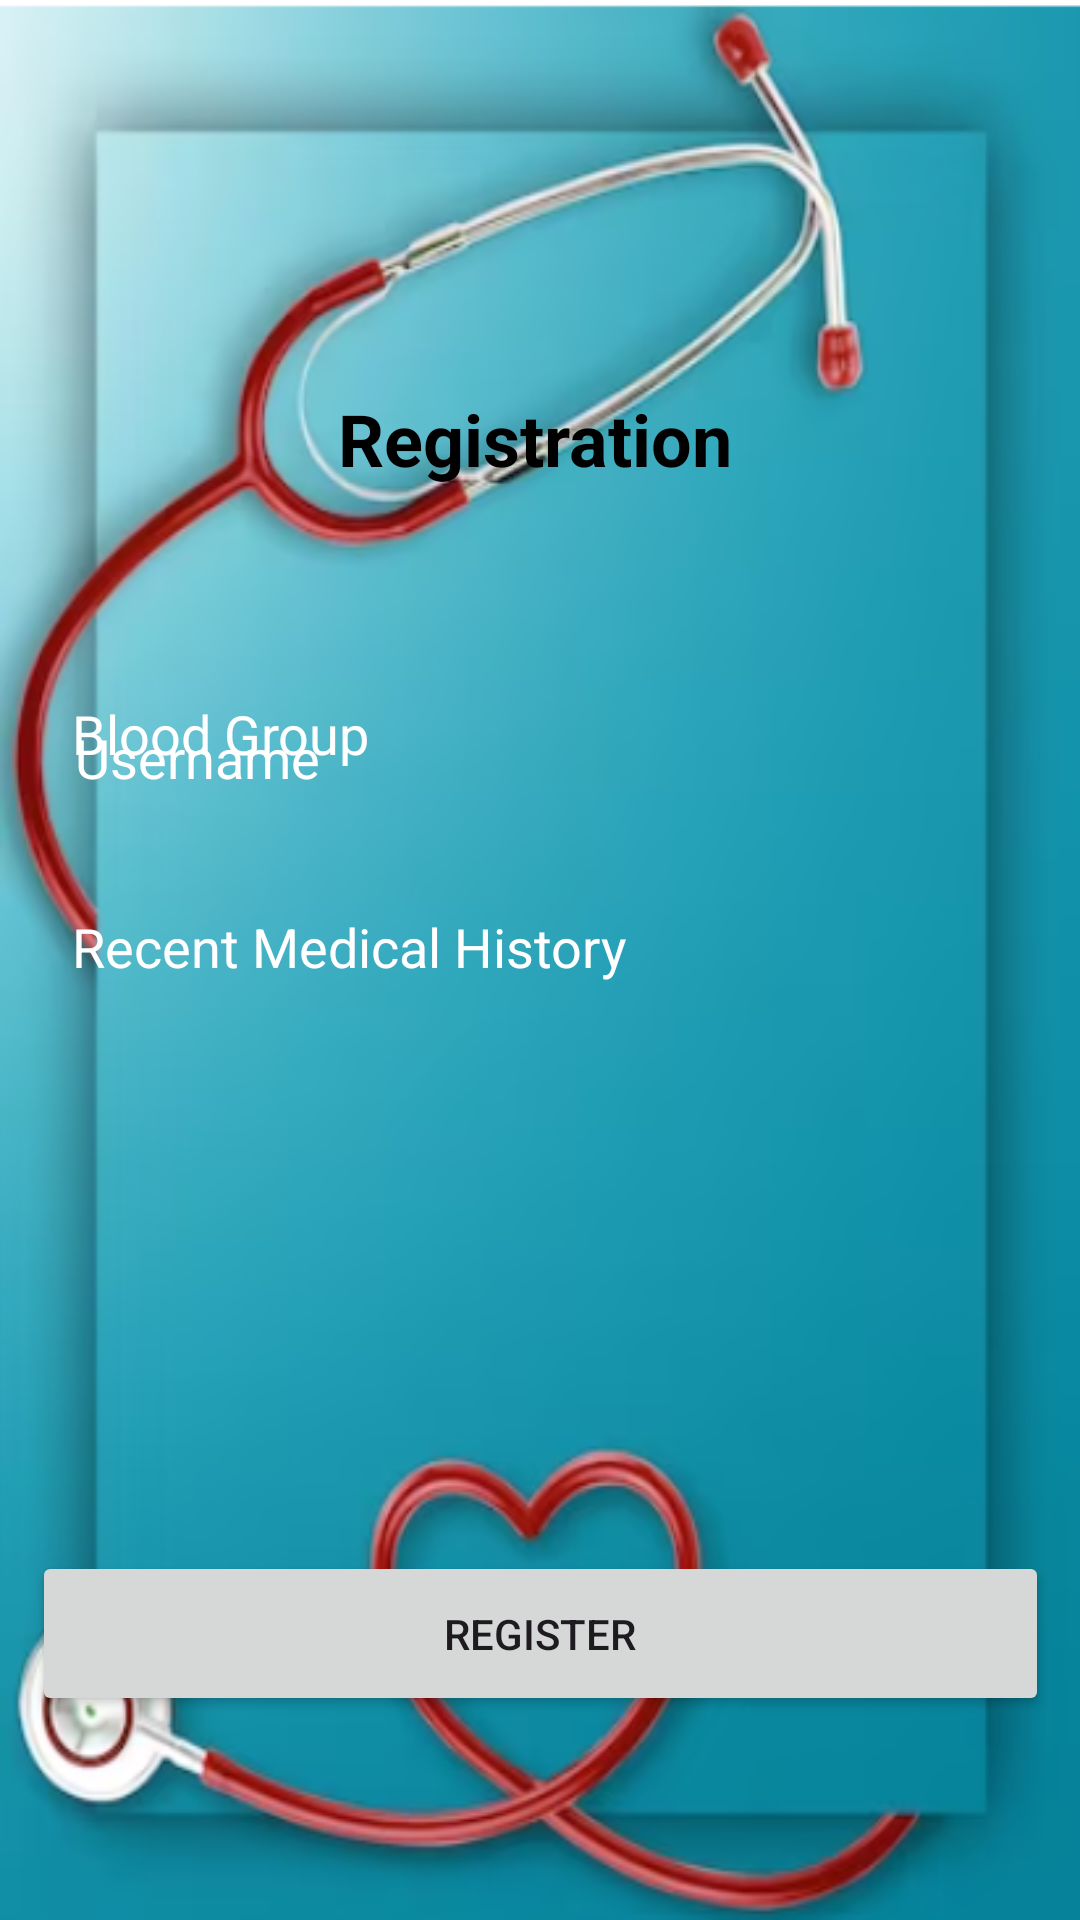

This screen was rendered from an Android layout file. Write that file and the resources it references.
<!-- AndroidManifest.xml: application theme Theme.MediSyncXperience -->
<!-- res/layout/activity_medical_history.xml -->
<?xml version="1.0" encoding="utf-8"?>
<androidx.constraintlayout.widget.ConstraintLayout xmlns:android="http://schemas.android.com/apk/res/android"
    xmlns:app="http://schemas.android.com/apk/res-auto"
    xmlns:tools="http://schemas.android.com/tools"
    android:layout_width="match_parent"
    android:layout_height="match_parent"
    android:background="@drawable/bg2"
    tools:context=".MedicalHistoryActivity">

    <EditText
        android:id="@+id/editTextAppFullName"
        android:layout_width="352dp"
        android:layout_height="51dp"
        android:layout_marginTop="64dp"
        android:background="@drawable/input_bg"
        android:drawableLeft="@drawable/ic_baseline_person_24"
        android:ems="10"
        android:hint="Username"
        android:inputType="text"
        android:paddingLeft="20dp"
        android:paddingTop="10dp"
        android:paddingRight="10dp"
        android:paddingBottom="10dp"
        android:textColor="@color/design_default_color_on_primary"
        android:textColorHint="@color/design_default_color_surface"
        app:layout_constraintEnd_toEndOf="parent"
        app:layout_constraintHorizontal_bias="0.61"
        app:layout_constraintStart_toStartOf="parent"
        app:layout_constraintTop_toBottomOf="@+id/textViewApptitle" />

    <EditText
        android:id="@+id/editTextAppBloodGroup"
        android:layout_width="352dp"
        android:layout_height="51dp"
        android:layout_marginBottom="20dp"
        android:background="@drawable/input_bg"
        android:drawableLeft="@drawable/ic_baseline_person_24"
        android:ems="10"
        android:hint="Blood Group"
        android:inputType="text"
        android:paddingLeft="20dp"
        android:paddingTop="10dp"
        android:paddingRight="10dp"
        android:paddingBottom="10dp"
        android:textColor="@color/design_default_color_on_primary"
        android:textColorHint="@color/design_default_color_surface"
        app:layout_constraintBottom_toTopOf="@+id/editTextAppMedHistory"
        app:layout_constraintEnd_toEndOf="parent"
        app:layout_constraintHorizontal_bias="0.491"
        app:layout_constraintStart_toStartOf="parent" />

    <EditText
        android:id="@+id/editTextAppMedHistory"
        android:layout_width="352dp"
        android:layout_height="51dp"
        android:layout_marginBottom="176dp"
        android:background="@drawable/input_bg"
        android:drawableLeft="@drawable/ic_baseline_person_24"
        android:ems="10"
        android:hint="Recent Medical History"
        android:inputType="text"
        android:paddingLeft="20dp"
        android:paddingTop="10dp"
        android:paddingRight="10dp"
        android:paddingBottom="10dp"
        android:textColor="@color/design_default_color_on_primary"
        android:textColorHint="@color/design_default_color_surface"
        app:layout_constraintBottom_toTopOf="@+id/buttonBookApp"
        app:layout_constraintEnd_toEndOf="parent"
        app:layout_constraintHorizontal_bias="0.491"
        app:layout_constraintStart_toStartOf="parent" />

    <TextView
        android:id="@+id/textView"
        android:layout_width="322dp"
        android:layout_height="50dp"
        android:layout_marginTop="28dp"
        android:text="MediSync Xperience"
        android:textColor="?android:attr/navigationBarColor"
        android:textSize="34sp"
        android:textStyle="bold"
        app:layout_constraintEnd_toEndOf="parent"
        app:layout_constraintHorizontal_bias="0.404"
        app:layout_constraintStart_toStartOf="parent"
        app:layout_constraintTop_toTopOf="parent" />

    <TextView
        android:id="@+id/textViewApptitle"
        android:layout_width="135dp"
        android:layout_height="33dp"
        android:layout_marginTop="52dp"
        android:text="Registration"
        android:textColor="@color/material_dynamic_neutral0"
        android:textSize="24sp"
        android:textStyle="bold"
        app:layout_constraintEnd_toEndOf="parent"
        app:layout_constraintStart_toStartOf="parent"
        app:layout_constraintTop_toBottomOf="@+id/textView" />

    <Button
        android:id="@+id/buttonBookApp"
        android:layout_width="339dp"
        android:layout_height="55dp"
        android:layout_marginBottom="68dp"
        android:text="Register"
        app:layout_constraintBottom_toBottomOf="parent"
        app:layout_constraintEnd_toEndOf="parent"
        app:layout_constraintStart_toStartOf="parent" />

</androidx.constraintlayout.widget.ConstraintLayout>
<!-- resources referenced by this layout -->
<resources>
  <!-- drawable bg2: png bitmap (drawable, 207303 bytes) -->
  <style name="Theme.MediSyncXperience" parent="Base.Theme.MediSyncXperience" />
  <style name="Base.Theme.MediSyncXperience" parent="Theme.Material3.DayNight.NoActionBar">
          
          
      </style>
</resources>
